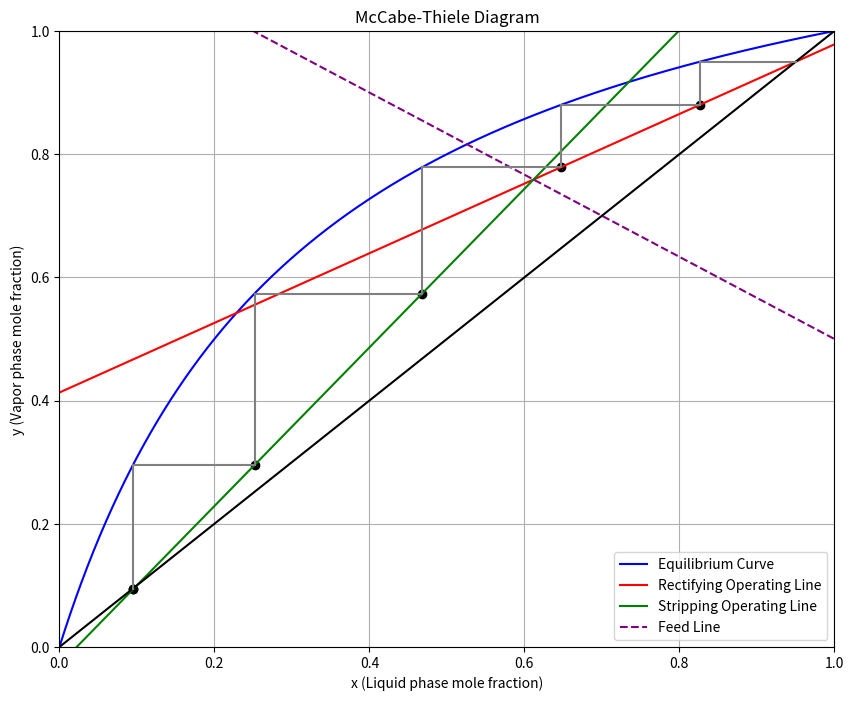

The matplotlib source for this figure:
import numpy as np
import matplotlib.pyplot as plt
alpha = 4
zf = 0.7
q = 0.4
xd = 0.95
xb = 0.1
RR = 1.3
eta = 1

def mccabe_thiele_plot(alpha, zf, q, xd, xb, RR, eta):
    #inputs

    # find xp
    if q == 1:
        xp = zf
    elif q == 0:
        xp = zf / (alpha * zf * (alpha - 1))
    else:
        xp = (((alpha-1)*(zf+q)-alpha)+np.sqrt(((alpha-1)*(zf+q)-alpha)**2+4*zf*(alpha-1)*q))/(2*(alpha-1)*q)
    
    # find yp
    if q == 1:
        yp = alpha*zf/(1+zf*(alpha-1))
    elif q == 0:
        yp = zf
    else:
        yp = alpha*xp/(1+xp*(alpha-1))
    
    # find RRmin
    RRmin = ((xd-yp)/(yp-xp))

    # find Xf
    if q == 1:
        xf = zf
    else:
        xf = (xd/(1+RR)+zf/(q-1))/(q/(q-1)-RR/(1+RR))

    # find Yf
    yf = (xd+xf*RR)/(1+RR)

    # find N (number of stages)--not filled in for now (need stage matrix)

    # find Nf (feed stage)--not filled in for now (need stage matrix)

    # caculate stage matrix 
    # Initialize lists to store stage values
    stages = []
    xi_values = [xd]  # Start with x0 = xD
    yi_values = [xd]  # Start with y0 = xD

    # Iteratively calculate stage values
    for i in range(999):  
        # Calculate xi
        xi = xi_values[-1] - eta * (xi_values[-1] - yi_values[-1] / (alpha - yi_values[-1] * (alpha - 1)))
        # Calculate yi based on the condition
        if xi > xf:
            yi = (xd + xi * RR) / (1 + RR)
        else:
            yi = ((yf - xb) / (xf - xb)) * (xi - xb) + xb
        
        # Append to lists
        xi_values.append(xi)
        yi_values.append(yi)
        stages.append(i+1)
        
        # Break if yi is less than xb
        if yi < xb:
            break

    stages, xi_values, yi_values

    print(xi_values)
    print(yi_values)
    print(stages)


    # Generate the equilibrium curve
    x = np.linspace(0, 1, 1000)
    y = alpha * x / (1 + (alpha - 1) * x)
    
    # Rectifying Operating Line--correct
    S_R = (yf - xd) / (xf - xd)
    I_R = xd - S_R * xd
    y_rectifying = S_R * x + I_R
    
    # Stripping Operating Line--correct
    S_R = (yf - xb) / (xf - xb)
    I_R = xb - S_R * xb
    y_stripping = S_R * x + I_R
    
    # Feed Line--correct
    y_feed = (q*x-zf)/(q-1)

    # 45 Line
    y_45 = x

 
    # Plotting
    plt.figure(figsize=(10, 8))
    plt.plot(x, y, label="Equilibrium Curve", color="blue")
    plt.plot(x, y_rectifying, label="Rectifying Operating Line", color="red")
    plt.plot(x, y_stripping, label="Stripping Operating Line", color="green")
    plt.plot(x, y_feed, label="Feed Line", color="purple", linestyle="--")
    plt.plot(x, y_45, label="", color="black")
    
    # Plot the stages and the lines connecting them to the equilibrium curve
    for i in range(1, len(stages)+1):
        # Plot the stage point
        plt.scatter(xi_values[i], yi_values[i], color='black')
        # Vertical line up to equilibrium curve
        y_intersect = alpha * xi_values[i] / (1 + (alpha - 1) * xi_values[i])
        plt.plot([xi_values[i], xi_values[i]], [yi_values[i], y_intersect], color='grey')
        # Horizontal line to the next stage
        plt.plot([xi_values[i], xi_values[i-1]], [y_intersect, y_intersect], color='grey')
    
    # Plot the last stage point
    plt.scatter(xi_values[-1], yi_values[-1], color='black')

    # Labels, title, and other aesthetics
    plt.xlabel("x (Liquid phase mole fraction)")
    plt.ylabel("y (Vapor phase mole fraction)")
    plt.title("McCabe-Thiele Diagram")
    plt.legend()
    plt.grid(True)
    plt.xlim(0, 1)
    plt.ylim(0, 1)
    plt.show()

# To use the function, provide the required parameters and call the function:

mccabe_thiele_plot(alpha, zf, q, xd, xb, RR, eta)
